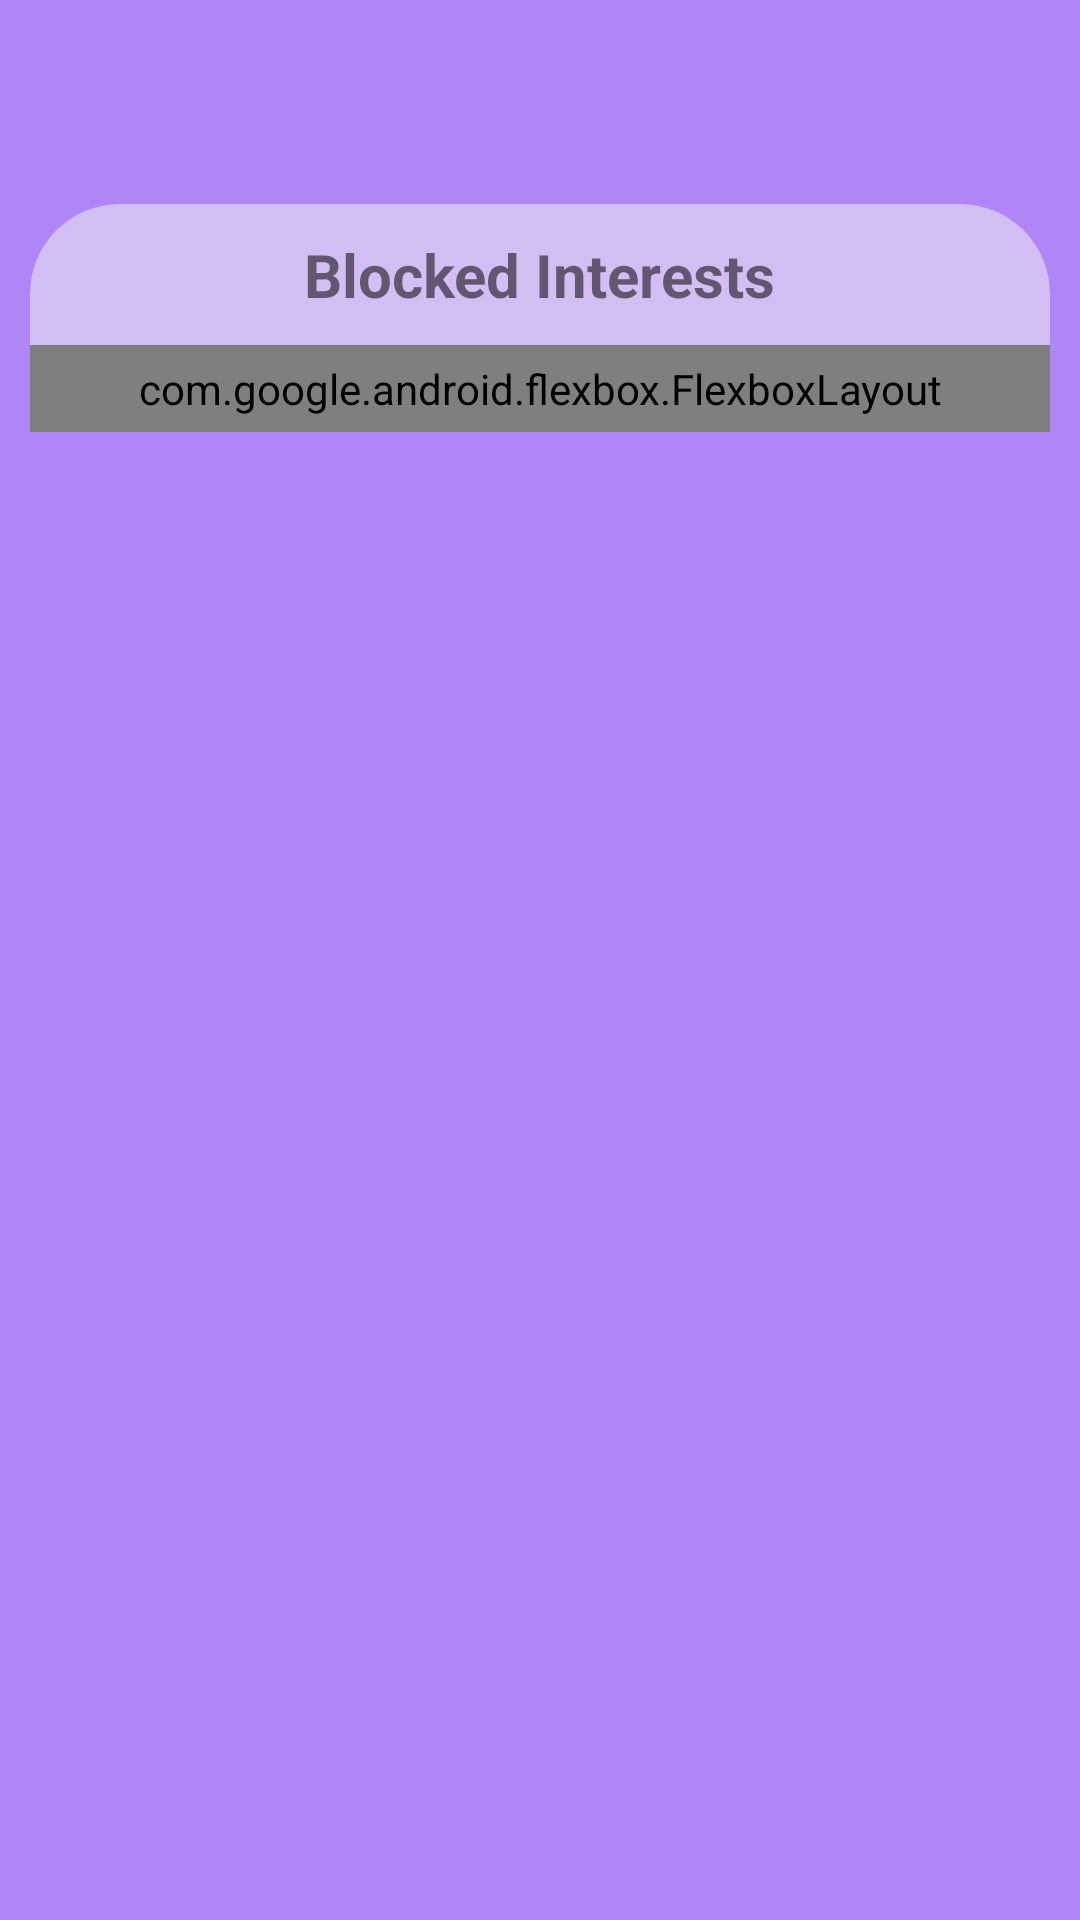

Here is an Android app screen rendered from its layout file. Give the layout XML and the strings, colors and styles it references.
<!-- AndroidManifest.xml: application theme Theme.FUFCLIENT -->
<!-- res/layout/fragment_blocked_interests_page.xml -->
<?xml version="1.0" encoding="utf-8"?>
<LinearLayout xmlns:android="http://schemas.android.com/apk/res/android"
    xmlns:app="http://schemas.android.com/apk/res-auto"
    xmlns:tools="http://schemas.android.com/tools"
    android:layout_width="match_parent"
    android:layout_height="match_parent"
    android:background="@color/purple"
    android:orientation="vertical"
    android:padding="10dp"
    tools:context=".pages.BlockedInterestsPageFragment">

    <androidx.constraintlayout.widget.ConstraintLayout
        android:layout_width="match_parent"
        android:layout_height="wrap_content"
        android:paddingBottom="10dp">

        <ImageButton
            android:id="@+id/back_button"
            android:layout_width="48dp"
            android:layout_height="48dp"
            android:background="#00000000"
            android:contentDescription="go back"
            android:scaleType="fitCenter"
            android:src="@drawable/icon_back"
            app:layout_constraintLeft_toLeftOf="parent"
            app:layout_constraintTop_toTopOf="parent" />

        
        
        
        
        
        

        <ImageButton
            android:id="@+id/done_button"
            android:layout_width="48dp"
            android:layout_height="48dp"
            android:background="#00000000"
            android:contentDescription="go back"
            android:scaleType="fitCenter"
            android:src="@drawable/icon_done"
            app:layout_constraintRight_toRightOf="parent"
            app:layout_constraintTop_toTopOf="parent" />

    </androidx.constraintlayout.widget.ConstraintLayout>

    <ScrollView
        android:layout_width="match_parent"
        android:layout_height="match_parent">

        <LinearLayout
            android:layout_width="match_parent"
            android:layout_height="wrap_content"
            android:background="@drawable/rectangle_basic"
            android:orientation="vertical">

            <TextView
                android:layout_width="wrap_content"
                android:layout_height="wrap_content"
                android:layout_gravity="center"
                android:padding="10dp"
                android:text="Blocked Interests"
                android:textAlignment="center"
                android:textSize="20sp"
                android:textStyle="bold" />

            <com.google.android.flexbox.FlexboxLayout
                android:id="@+id/blocked_interests_block"
                android:layout_width="match_parent"
                android:layout_height="wrap_content"
                android:paddingHorizontal="10dp"
                android:paddingVertical="5dp"
                app:flexWrap="wrap"
                app:justifyContent="space_between">

            </com.google.android.flexbox.FlexboxLayout>

        </LinearLayout>
    </ScrollView>
</LinearLayout>
<!-- resources referenced by this layout -->
<resources>
  <color name="purple">#FFB085F5</color>
  <!-- drawable icon_back (drawable) -->
  <layer-list xmlns:android="http://schemas.android.com/apk/res/android">
      <item>
          <shape android:shape="oval">
  
  
              <gradient
                  android:angle="135"
                  android:centerColor="#FFFFFF"
                  android:endColor="#FFFFFF"
                  android:startColor="#FFFFFF"
                  android:type="linear" />
  
              <size
                  android:width="100dp"
                  android:height="100dp" />
  
              <stroke
                  android:width="5dp"
                  android:color="#074EE8" />
          </shape>
      </item>
      <item
          android:width="60dp"
          android:height="60dp"
          android:drawable="@drawable/vector_arrow_back"
          android:gravity="center" />
  </layer-list>
  <!-- drawable icon_done (drawable) -->
  <?xml version="1.0" encoding="utf-8"?>
  <layer-list xmlns:android="http://schemas.android.com/apk/res/android">
      <item>
          <shape android:shape="oval">
  
              <solid android:color="@color/white" />
  
              <size
                  android:width="100dp"
                  android:height="100dp" />
  
              <stroke
                  android:width="5dp"
                  android:color="#074EE8" />
          </shape>
      </item>
      <item
          android:width="70dp"
          android:height="70dp"
          android:drawable="@drawable/vector_done"
          android:gravity="center" />
  </layer-list>
  <!-- drawable rectangle_basic (drawable) -->
  <?xml version="1.0" encoding="utf-8"?>
  <selector
      xmlns:android="http://schemas.android.com/apk/res/android">
      <item>
          <shape>
              <solid android:color="@color/lightPurple"/>
              <corners android:radius="30.0dip" />
          </shape>
      </item>
  </selector>
  <style name="Theme.FUFCLIENT" parent="Theme.MaterialComponents.DayNight.DarkActionBar">
          
          <item name="colorPrimary">@color/purple</item>
          <item name="colorPrimaryVariant">@color/darkPurple</item>
          <item name="colorOnPrimary">@color/white</item>
          
          <item name="colorSecondary">@color/lightPurple</item>
          <item name="colorSecondaryVariant">@color/lightPurpleVariant</item>
          <item name="colorOnSecondary">@color/black</item>
          
          <item name="android:statusBarColor" tools:targetApi="l">?attr/colorPrimaryVariant</item>
          
      </style>
  <color name="white">#FFFFFFFF</color>
  <color name="lightPurple">#FFD3BEF4</color>
  <color name="darkPurple">#FF9250FD</color>
  <color name="lightPurpleVariant">#FFD1B9F8</color>
  <color name="black">#FF000000</color>
</resources>
